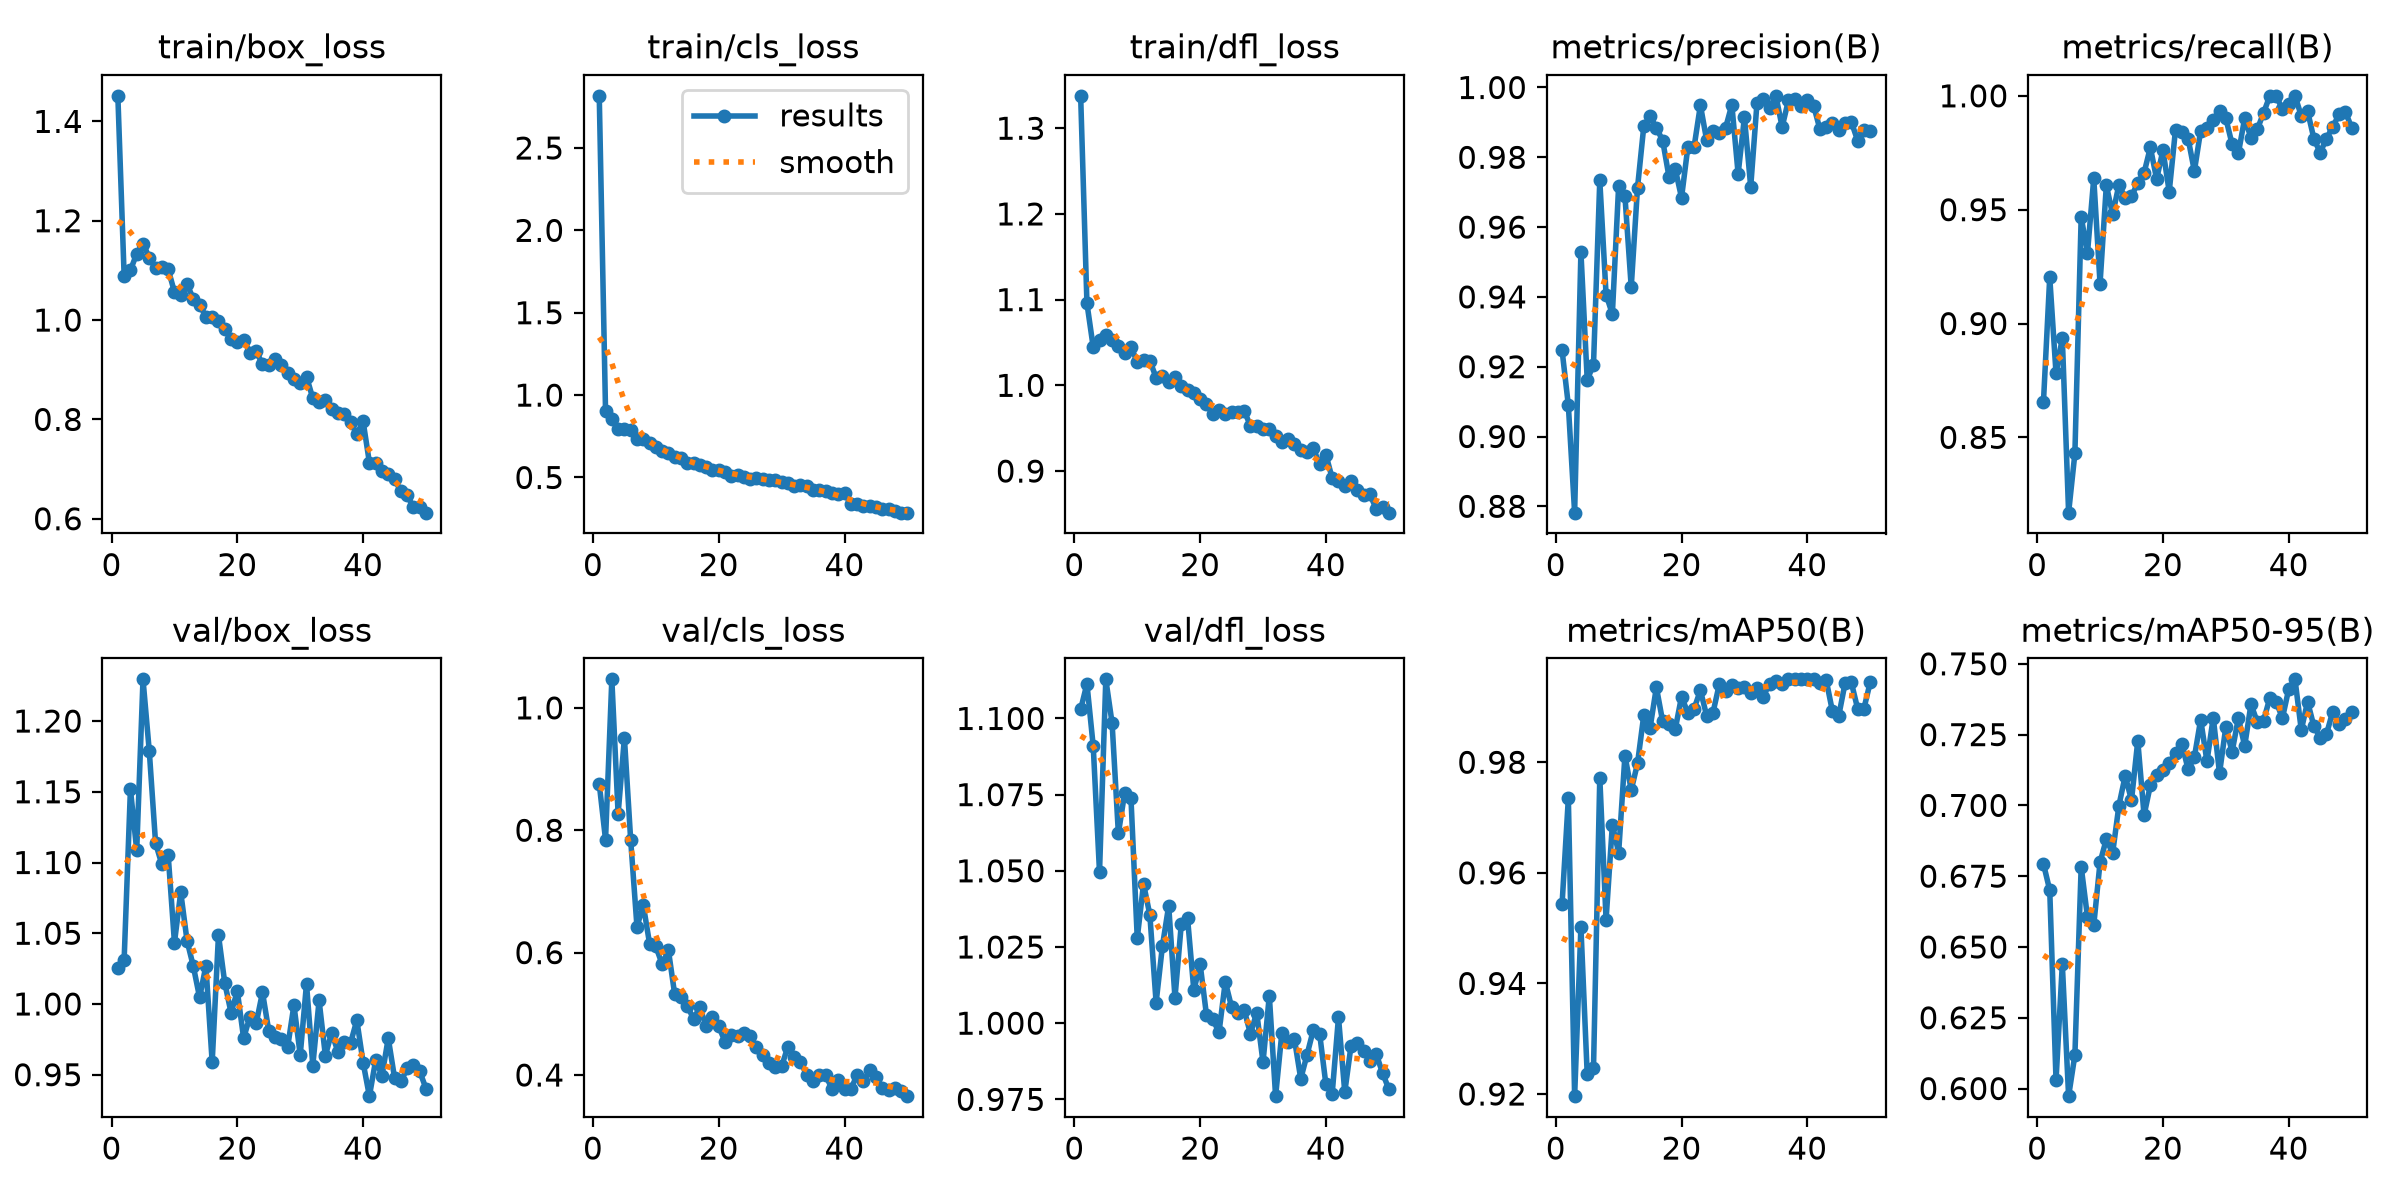

The table this chart was drawn from, first rows:
epoch, time, train/box_loss, train/cls_loss, train/dfl_loss, metrics/precision(B), metrics/recall(B), metrics/mAP50(B), metrics/mAP50-95(B), val/box_loss, val/cls_loss, val/dfl_loss, lr/pg0, lr/pg1, lr/pg2
1, 15.83, 1.451, 2.817, 1.338, 0.9248, 0.8655, 0.9543, 0.6794, 1.026, 0.8758, 1.103, 0.003292, 0.003292, 0.07037
2, 22.25, 1.089, 0.9026, 1.096, 0.909, 0.9204, 0.9735, 0.67, 1.031, 0.7846, 1.111, 0.006494, 0.006494, 0.04024
3, 28.36, 1.1, 0.8542, 1.044, 0.8782, 0.8781, 0.9196, 0.6029, 1.152, 1.047, 1.091, 0.009564, 0.009564, 0.009981
4, 34.78, 1.134, 0.7936, 1.053, 0.9529, 0.8937, 0.9502, 0.6439, 1.109, 0.8267, 1.05, 0.009406, 0.009406, 0.009406
5, 41.36, 1.154, 0.797, 1.058, 0.9163, 0.8169, 0.9236, 0.5973, 1.229, 0.9509, 1.113, 0.009208, 0.009208, 0.009208
6, 47.54, 1.126, 0.7856, 1.052, 0.9206, 0.8429, 0.9247, 0.6119, 1.179, 0.7837, 1.098, 0.00901, 0.00901, 0.00901
7, 53.6, 1.105, 0.7353, 1.046, 0.9734, 0.9468, 0.9772, 0.6783, 1.114, 0.6421, 1.062, 0.008812, 0.008812, 0.008812
8, 59.64, 1.107, 0.7315, 1.038, 0.9407, 0.9309, 0.9515, 0.6606, 1.099, 0.6779, 1.076, 0.008614, 0.008614, 0.008614
9, 65.71, 1.103, 0.7072, 1.045, 0.9351, 0.9638, 0.9687, 0.6577, 1.105, 0.6148, 1.074, 0.008416, 0.008416, 0.008416
10, 71.75, 1.056, 0.6831, 1.027, 0.9719, 0.9175, 0.9636, 0.6798, 1.043, 0.6102, 1.028, 0.008218, 0.008218, 0.008218
11, 77.84, 1.051, 0.6617, 1.03, 0.9689, 0.9607, 0.9812, 0.6881, 1.079, 0.5811, 1.046, 0.00802, 0.00802, 0.00802
12, 83.97, 1.072, 0.648, 1.029, 0.9428, 0.9479, 0.975, 0.6831, 1.045, 0.6036, 1.036, 0.007822, 0.007822, 0.007822
13, 90.04, 1.043, 0.6236, 1.009, 0.9713, 0.9609, 0.9798, 0.6999, 1.027, 0.5317, 1.007, 0.007624, 0.007624, 0.007624
14, 96.17, 1.031, 0.6204, 1.011, 0.9889, 0.9553, 0.9885, 0.7104, 1.005, 0.5273, 1.025, 0.007426, 0.007426, 0.007426
15, 102.3, 1.007, 0.5903, 1.004, 0.9918, 0.9558, 0.9862, 0.7018, 1.027, 0.512, 1.039, 0.007228, 0.007228, 0.007228
16, 108.3, 1.006, 0.5873, 1.01, 0.9884, 0.9618, 0.9936, 0.7228, 0.9588, 0.4923, 1.008, 0.00703, 0.00703, 0.00703
17, 114.4, 0.9973, 0.5735, 0.9993, 0.9848, 0.9661, 0.9874, 0.6965, 1.049, 0.5105, 1.032, 0.006832, 0.006832, 0.006832
18, 120.5, 0.9819, 0.5657, 0.995, 0.9745, 0.9774, 0.987, 0.7071, 1.015, 0.4799, 1.034, 0.006634, 0.006634, 0.006634
19, 126.5, 0.9611, 0.5441, 0.9908, 0.9767, 0.9634, 0.986, 0.7106, 0.9939, 0.4951, 1.011, 0.006436, 0.006436, 0.006436
20, 132.5, 0.9567, 0.5476, 0.9835, 0.9684, 0.9761, 0.9919, 0.7126, 1.009, 0.4799, 1.019, 0.006238, 0.006238, 0.006238
21, 138.6, 0.9608, 0.535, 0.9784, 0.9829, 0.9579, 0.9889, 0.715, 0.9759, 0.4542, 1.003, 0.00604, 0.00604, 0.00604
22, 144.7, 0.9338, 0.5109, 0.9662, 0.983, 0.9852, 0.9897, 0.7185, 0.9909, 0.4648, 1.001, 0.005842, 0.005842, 0.005842
23, 150.7, 0.9375, 0.517, 0.9716, 0.9949, 0.9841, 0.993, 0.7218, 0.9863, 0.4639, 0.997, 0.005644, 0.005644, 0.005644
24, 156.7, 0.9109, 0.505, 0.9667, 0.9849, 0.9812, 0.9884, 0.7127, 1.008, 0.4684, 1.014, 0.005446, 0.005446, 0.005446
25, 162.8, 0.9101, 0.4925, 0.9686, 0.9876, 0.967, 0.989, 0.717, 0.981, 0.4642, 1.005, 0.005248, 0.005248, 0.005248
26, 168.8, 0.9206, 0.4982, 0.9689, 0.9869, 0.9847, 0.9941, 0.7303, 0.9769, 0.4451, 1.003, 0.00505, 0.00505, 0.00505
27, 174.8, 0.91, 0.4915, 0.9701, 0.9884, 0.9858, 0.9929, 0.7155, 0.9756, 0.4322, 1.004, 0.004852, 0.004852, 0.004852
28, 181, 0.8931, 0.4835, 0.953, 0.995, 0.9896, 0.9939, 0.731, 0.9694, 0.4189, 0.9966, 0.004654, 0.004654, 0.004654
29, 187.1, 0.8822, 0.4848, 0.9529, 0.9752, 0.9935, 0.9935, 0.7114, 0.9992, 0.413, 1.003, 0.004456, 0.004456, 0.004456
30, 193.3, 0.8727, 0.4708, 0.9495, 0.9915, 0.9901, 0.9936, 0.7277, 0.964, 0.4142, 0.9872, 0.004258, 0.004258, 0.004258
31, 199.5, 0.8862, 0.4663, 0.9489, 0.9716, 0.9787, 0.9924, 0.7189, 1.014, 0.4465, 1.009, 0.00406, 0.00406, 0.00406
32, 205.5, 0.8425, 0.4465, 0.9406, 0.9956, 0.9748, 0.9935, 0.7309, 0.9565, 0.4298, 0.976, 0.003862, 0.003862, 0.003862
33, 211.5, 0.835, 0.4531, 0.9335, 0.9968, 0.9902, 0.9919, 0.721, 1.002, 0.4219, 0.9969, 0.003664, 0.003664, 0.003664
34, 217.6, 0.8389, 0.4458, 0.9371, 0.994, 0.9815, 0.9942, 0.7357, 0.9635, 0.4001, 0.9937, 0.003466, 0.003466, 0.003466
35, 223.7, 0.8214, 0.4239, 0.9315, 0.9976, 0.9852, 0.9947, 0.7294, 0.9797, 0.39, 0.9947, 0.003268, 0.003268, 0.003268
36, 229.8, 0.8126, 0.4236, 0.9241, 0.9887, 0.9925, 0.9941, 0.73, 0.9661, 0.4005, 0.9818, 0.00307, 0.00307, 0.00307
37, 235.9, 0.8115, 0.4204, 0.9216, 0.9963, 1, 0.995, 0.738, 0.973, 0.3994, 0.9896, 0.002872, 0.002872, 0.002872
38, 242.1, 0.7943, 0.4075, 0.9264, 0.9967, 1, 0.995, 0.7366, 0.9723, 0.3777, 0.9978, 0.002674, 0.002674, 0.002674
39, 248.1, 0.77, 0.3985, 0.9079, 0.9947, 0.9941, 0.995, 0.7308, 0.9886, 0.3917, 0.9966, 0.002476, 0.002476, 0.002476
40, 254.1, 0.7962, 0.4058, 0.9191, 0.9963, 0.9966, 0.995, 0.7411, 0.9586, 0.3764, 0.9799, 0.002278, 0.002278, 0.002278
41, 265.8, 0.7131, 0.3397, 0.8915, 0.9948, 1, 0.995, 0.7445, 0.9348, 0.3769, 0.9769, 0.00208, 0.00208, 0.00208
42, 271.7, 0.7115, 0.3418, 0.8879, 0.9881, 0.9912, 0.9943, 0.7266, 0.9603, 0.3998, 1.002, 0.001882, 0.001882, 0.001882
43, 277.7, 0.6954, 0.3276, 0.8822, 0.9886, 0.9933, 0.9949, 0.7366, 0.9493, 0.3899, 0.9774, 0.001684, 0.001684, 0.001684
44, 283.6, 0.6891, 0.3241, 0.8879, 0.9897, 0.9812, 0.9892, 0.728, 0.9758, 0.4074, 0.9927, 0.001486, 0.001486, 0.001486
45, 289.6, 0.6801, 0.3221, 0.8779, 0.988, 0.975, 0.9884, 0.724, 0.9478, 0.3968, 0.9935, 0.001288, 0.001288, 0.001288
46, 295.6, 0.6551, 0.307, 0.8719, 0.9898, 0.9812, 0.9943, 0.7251, 0.9452, 0.3796, 0.9909, 0.00109, 0.00109, 0.00109
47, 301.5, 0.6477, 0.3093, 0.8729, 0.9901, 0.9863, 0.9944, 0.7331, 0.9544, 0.3761, 0.9875, 0.000892, 0.000892, 0.000892
48, 307.5, 0.6227, 0.2949, 0.8557, 0.9848, 0.9918, 0.9897, 0.7287, 0.9571, 0.3794, 0.9899, 0.000694, 0.000694, 0.000694
49, 313.5, 0.623, 0.2866, 0.8583, 0.988, 0.9931, 0.9897, 0.7304, 0.9524, 0.3735, 0.9837, 0.000496, 0.000496, 0.000496
50, 319.4, 0.6122, 0.2864, 0.8515, 0.9875, 0.9861, 0.9944, 0.7328, 0.9402, 0.3654, 0.9784, 0.000298, 0.000298, 0.000298
